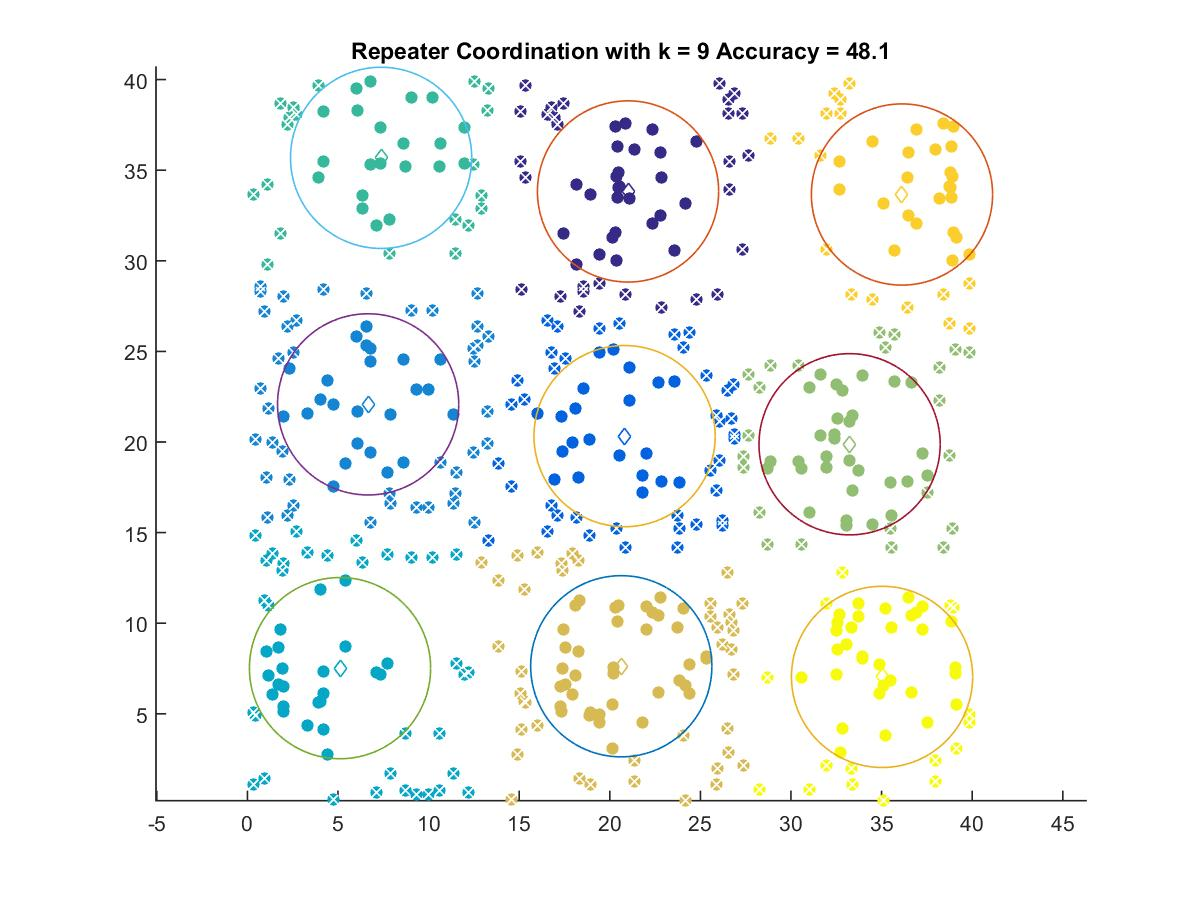

Source data for this figure (header and first rows):
21.007, 33.828
20.82, 20.32
6.663, 22.08
5.112, 7.52
7.379, 35.68
33.23, 19.88
20.64, 7.624
36.13, 33.66
35.03, 7.037
